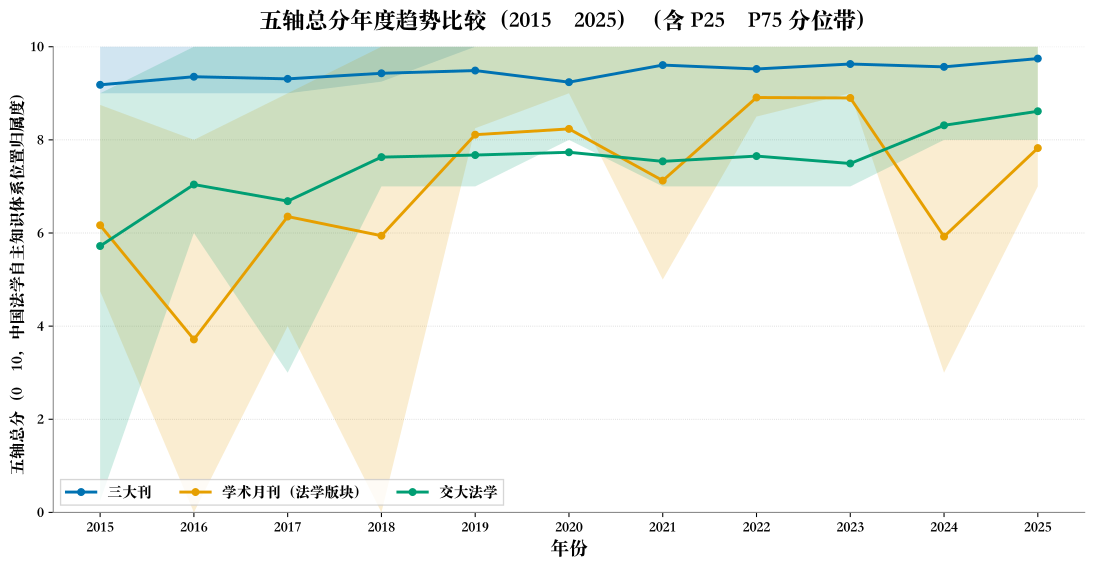

Source data for this figure (header and first rows):
year, group, n, mean, p25, p75
2015, 三大刊, 181, 9.182, 9.0, 10.0
2015, 学术月刊（法学版块）, 6, 6.167, 4.75, 8.75
2015, 交大法学, 50, 5.72, 0.25, 9.0
2016, 三大刊, 180, 9.356, 9.0, 10.0
2016, 学术月刊（法学版块）, 7, 3.714, 0.0, 8.0
2016, 交大法学, 49, 7.041, 6.0, 10.0
2017, 三大刊, 184, 9.31, 9.0, 10.0
2017, 学术月刊（法学版块）, 17, 6.353, 4.0, 9.0
2017, 交大法学, 57, 6.684, 3.0, 10.0
2018, 三大刊, 170, 9.429, 9.25, 10.0
2018, 学术月刊（法学版块）, 17, 5.941, 0.0, 10.0
2018, 交大法学, 54, 7.63, 7.0, 10.0
2019, 三大刊, 168, 9.488, 10.0, 10.0
2019, 学术月刊（法学版块）, 18, 8.111, 8.25, 10.0
2019, 交大法学, 46, 7.674, 7.0, 10.0
2020, 三大刊, 155, 9.239, 10.0, 10.0
2020, 学术月刊（法学版块）, 17, 8.235, 9.0, 10.0
2020, 交大法学, 45, 7.733, 8.0, 10.0
2021, 三大刊, 175, 9.606, 10.0, 10.0
2021, 学术月刊（法学版块）, 16, 7.125, 5.0, 10.0
2021, 交大法学, 52, 7.538, 7.0, 10.0
2022, 三大刊, 182, 9.522, 10.0, 10.0
2022, 学术月刊（法学版块）, 11, 8.909, 8.5, 10.0
2022, 交大法学, 66, 7.652, 7.0, 10.0
2023, 三大刊, 175, 9.629, 10.0, 10.0
2023, 学术月刊（法学版块）, 10, 8.9, 9.0, 10.0
2023, 交大法学, 65, 7.492, 7.0, 10.0
2024, 三大刊, 185, 9.568, 10.0, 10.0
2024, 学术月刊（法学版块）, 13, 5.923, 3.0, 10.0
2024, 交大法学, 64, 8.312, 8.0, 10.0
2025, 三大刊, 165, 9.745, 10.0, 10.0
2025, 学术月刊（法学版块）, 17, 7.824, 7.0, 10.0
2025, 交大法学, 70, 8.614, 8.0, 10.0
